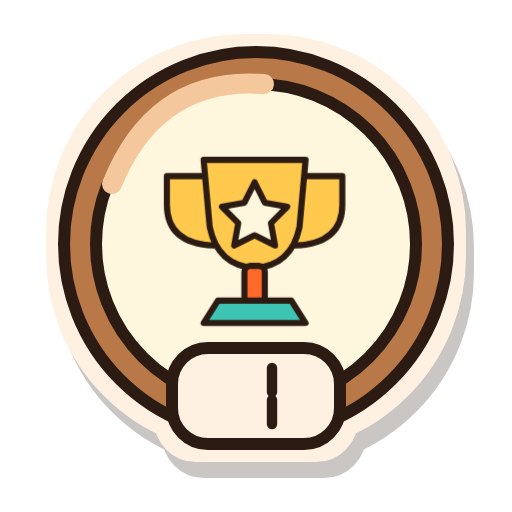
t = 0.00 s
t = 0.41 s: frame unchanged from t = 0.00 s, image omitted
t = 1.22 s: frame unchanged from t = 0.00 s, image omitted
t = 1.80 s: frame unchanged from t = 0.00 s, image omitted
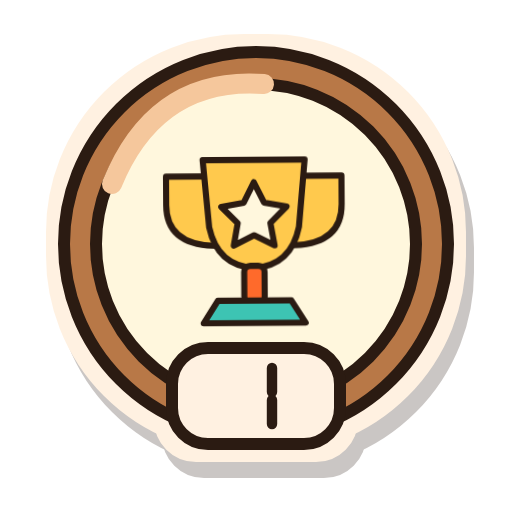
t = 2.43 s
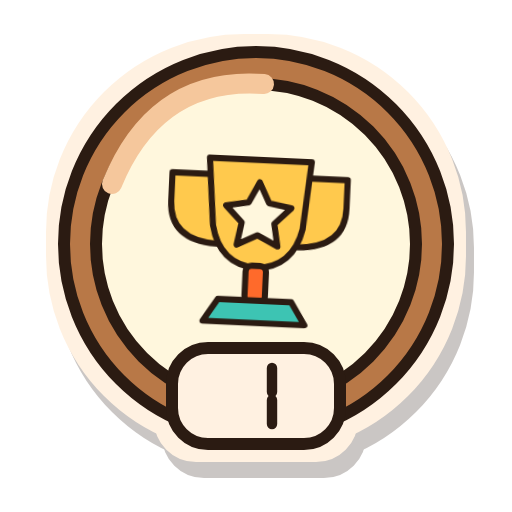
t = 3.00 s

The animated SVG that drew these frames (rendered in a browser with its animation timeline set to each time). Animation: 7 CSS @keyframes rules; one cycle of 3.60 s, repeats indefinitely.

<svg xmlns="http://www.w3.org/2000/svg" width="64" height="64" viewBox="0 0 128 128" role="img" aria-labelledby="estella-badge-r1-bronze-title">
  <title id="estella-badge-r1-bronze-title">1 records, bronze tier</title>
  <defs><filter id="estella-badge-r1-bronze-sticker" x="-25%" y="-25%" width="160%" height="165%" color-interpolation-filters="sRGB">
    <feMorphology in="SourceAlpha" operator="dilate" radius="3" result="cutout"/>
    <feOffset in="cutout" dx="2" dy="4" result="offset"/>
    <feFlood flood-color="#2B1B12" flood-opacity="0.25"/><feComposite in2="offset" operator="in" result="shadow"/>
    <feFlood flood-color="#FFF1E1"/><feComposite in2="cutout" operator="in" result="border"/>
    <feMerge><feMergeNode in="shadow"/><feMergeNode in="border"/><feMergeNode in="SourceGraphic"/></feMerge>
  </filter></defs>
  <g id="estella-badge-r1-bronze-artwork" filter="url(#estella-badge-r1-bronze-sticker)" stroke="#2B1B12" stroke-width="3" stroke-linecap="round" stroke-linejoin="round">
    <g id="estella-badge-r1-bronze-base"><circle cx="64" cy="61" r="48" fill="#B87847"/><circle cx="64" cy="61" r="40" fill="#FFF7DD"/><path d="M28 46Q39 19 66 21" fill="none" stroke="#F5C79C" stroke-width="5"/><g transform="translate(25 23) scale(.60)"><g class="badge-motion motion-records"><g transform="translate(10 7) scale(.85)"><path d="M40 33H21V47Q21 66 44 67M88 33H107V47Q107 66 84 67" fill="#FFC94D" /><path d="M39 25H89L86 58Q82 77 64 78Q46 77 42 58Z" fill="#FFC94D" /><rect x="59" y="77" width="10" height="18" rx="3" fill="#FF6A2B"/><path d="M46 94H82L89 105H39Z" fill="#3DC4B3" /><path d="M64 36l5 10l11 2l-8 8l2 11l-10 -5l-10 5l2 -11l-8 -8l11 -2Z" fill="#FFF7DD" /></g></g></g><rect x="43" y="87" width="42" height="24" rx="9" fill="#FFF1E1"/><g transform="translate(60.0 91)" stroke-width="2.6"><path d="M8 1V7" fill="none" /><path d="M8 9V15" fill="none" /></g></g>
    <g id="estella-badge-r1-bronze-details"></g>
  </g>
<style>
.badge-motion{transform-box:fill-box;transform-origin:50% 85%;animation:idle 3.6s ease-in-out infinite}
.motion-workouts{animation-name:flex}
.motion-records{animation-name:wobble}
.motion-friends{animation-name:idle}
.motion-cheersSent{animation-name:hop}
.motion-cheersReceived{animation-name:wobble}
.motion-copies{animation-name:sneak}
@keyframes idle{0%,100%{transform:translateY(0)}50%{transform:translateY(-2px)}}
@keyframes flex{0%,100%{transform:scale(1)}45%,60%{transform:scale(1.04,1.02)}}
@keyframes wobble{0%,65%,100%{transform:rotate(0)}75%{transform:rotate(-3deg)}85%{transform:rotate(3deg)}}
@keyframes hop{0%,65%,100%{transform:translateY(0)}78%{transform:translateY(-4px)}90%{transform:translateY(1px)}}
@keyframes sneak{0%,100%{transform:translateX(-2px) rotate(-1deg)}50%{transform:translateX(2px) rotate(1deg)}}
.living-flame{transform-box:fill-box;transform-origin:50% 95%;animation:burn 1.35s ease-in-out infinite alternate}
@keyframes burn{0%{transform:rotate(-2deg) scale(.97,1.02)}50%{transform:rotate(1deg) scale(1.025,.97)}100%{transform:rotate(2deg) scale(.98,1.03)}}
.titanium-shine{animation:shine 2.4s ease-in-out infinite}
@keyframes shine{0%,100%{opacity:.45}50%{opacity:1}}
@media(prefers-reduced-motion:reduce){.living-flame,.titanium-shine,.badge-motion{animation:none}}
</style></svg>
